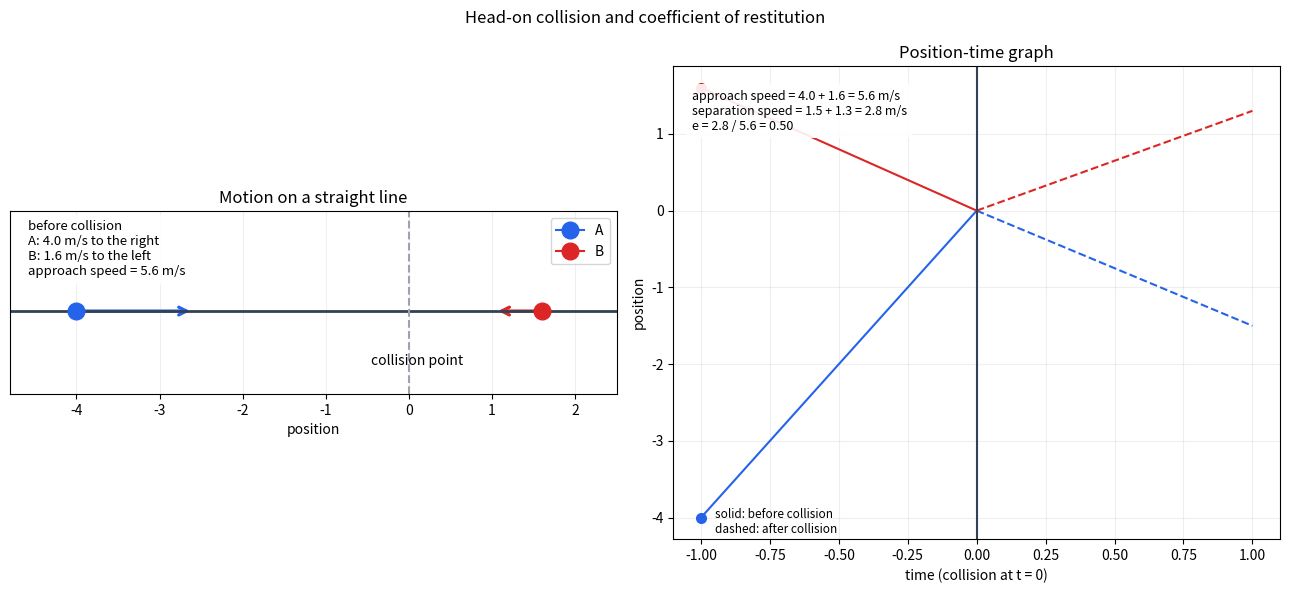

Here is the Python script that generated this plot:
"""正面衝突する2物体の相対速度と反発係数を可視化する。"""

import matplotlib.pyplot as plt
from matplotlib.animation import FuncAnimation
from matplotlib.patches import FancyArrowPatch


SPEED_A_BEFORE = 4.0
SPEED_B_BEFORE = 1.6
SPEED_A_AFTER = 1.5
SPEED_B_AFTER = 1.3
APPROACH_SPEED = SPEED_A_BEFORE + SPEED_B_BEFORE
SEPARATION_SPEED = SPEED_A_AFTER + SPEED_B_AFTER
REST_COEFFICIENT = SEPARATION_SPEED / APPROACH_SPEED
VECTOR_SCALE = 0.35


def add_arrow(axis, color):
    arrow = FancyArrowPatch(
        (0, 0),
        (0, 0),
        arrowstyle="->",
        mutation_scale=14,
        linewidth=2.3,
        color=color,
    )
    axis.add_patch(arrow)
    return arrow


def set_arrow(arrow, start, velocity):
    arrow.set_positions(start, (start[0] + velocity * VECTOR_SCALE, start[1]))


def main(interval_ms=60):
    figure, (motion_axis, graph_axis) = plt.subplots(1, 2, figsize=(13, 6))
    figure.suptitle("Head-on collision and coefficient of restitution")

    # 左: 直線上での運動
    motion_axis.axhline(0, color="#334155", linewidth=2)
    motion_axis.axvline(0, color="#9ca3af", linestyle="--")
    motion_axis.text(-0.45, -0.65, "collision point")
    motion_axis.set_xlim(-4.8, 2.5)
    motion_axis.set_ylim(-1.0, 1.2)
    motion_axis.set_aspect("equal")
    motion_axis.set_title("Motion on a straight line")
    motion_axis.set_xlabel("position")
    motion_axis.set_yticks([])
    motion_axis.grid(alpha=0.2)
    object_a, = motion_axis.plot([], [], marker="o", color="#2563eb", markersize=12, label="A")
    object_b, = motion_axis.plot([], [], marker="o", color="#dc2626", markersize=12, label="B")
    arrow_a = add_arrow(motion_axis, "#2563eb")
    arrow_b = add_arrow(motion_axis, "#dc2626")
    motion_axis.legend(loc="upper right")
    motion_info = motion_axis.text(
        0.03,
        0.95,
        "",
        transform=motion_axis.transAxes,
        va="top",
        fontsize=9.5,
        bbox={"facecolor": "white", "edgecolor": "none", "alpha": 0.9},
    )

    # 右: 位置と時刻の関係。傾きが速度を表す。
    pre_times = [-1 + index / 100 for index in range(101)]
    post_times = [index / 100 for index in range(101)]
    graph_axis.plot(pre_times, [SPEED_A_BEFORE * time for time in pre_times], color="#2563eb")
    graph_axis.plot(post_times, [-SPEED_A_AFTER * time for time in post_times], color="#2563eb", linestyle="--")
    graph_axis.plot(pre_times, [-SPEED_B_BEFORE * time for time in pre_times], color="#dc2626")
    graph_axis.plot(post_times, [SPEED_B_AFTER * time for time in post_times], color="#dc2626", linestyle="--")
    graph_axis.axvline(0, color="#334155", linewidth=1.5)
    graph_axis.set_title("Position-time graph")
    graph_axis.set_xlabel("time (collision at t = 0)")
    graph_axis.set_ylabel("position")
    graph_axis.grid(alpha=0.2)
    graph_axis.text(-0.95, -4.2, "solid: before collision\ndashed: after collision", fontsize=8.5)
    graph_axis.text(
        0.03,
        0.95,
        "approach speed = 4.0 + 1.6 = 5.6 m/s\n"
        "separation speed = 1.5 + 1.3 = 2.8 m/s\n"
        "e = 2.8 / 5.6 = 0.50",
        transform=graph_axis.transAxes,
        va="top",
        fontsize=9,
        bbox={"facecolor": "white", "edgecolor": "none", "alpha": 0.9},
    )
    point_a, = graph_axis.plot([], [], marker="o", color="#2563eb", markersize=7)
    point_b, = graph_axis.plot([], [], marker="o", color="#dc2626", markersize=7)

    def update(frame):
        time = -1 + 2 * frame / 120
        if time < 0:
            position_a = SPEED_A_BEFORE * time
            position_b = -SPEED_B_BEFORE * time
            velocity_a = SPEED_A_BEFORE
            velocity_b = -SPEED_B_BEFORE
            motion_info.set_text(
                "before collision\n"
                "A: 4.0 m/s to the right\n"
                "B: 1.6 m/s to the left\n"
                f"approach speed = {APPROACH_SPEED:.1f} m/s"
            )
        else:
            position_a = -SPEED_A_AFTER * time
            position_b = SPEED_B_AFTER * time
            velocity_a = -SPEED_A_AFTER
            velocity_b = SPEED_B_AFTER
            motion_info.set_text(
                "after collision\n"
                "A: 1.5 m/s to the left\n"
                "B: 1.3 m/s to the right\n"
                f"separation speed = {SEPARATION_SPEED:.1f} m/s"
            )

        object_a.set_data([position_a], [0])
        object_b.set_data([position_b], [0])
        set_arrow(arrow_a, (position_a, 0), velocity_a)
        set_arrow(arrow_b, (position_b, 0), velocity_b)
        point_a.set_data([time], [position_a])
        point_b.set_data([time], [position_b])
        return object_a, object_b, arrow_a, arrow_b, motion_info, point_a, point_b

    def init():
        return update(0)

    animation = FuncAnimation(
        figure,
        update,
        init_func=init,
        frames=range(121),
        interval=interval_ms,
        repeat=True,
        repeat_delay=1800,
        blit=True,
        cache_frame_data=False,
    )
    figure._head_on_collision_animation = animation
    plt.tight_layout()
    plt.show()


if __name__ == "__main__":
    main()
